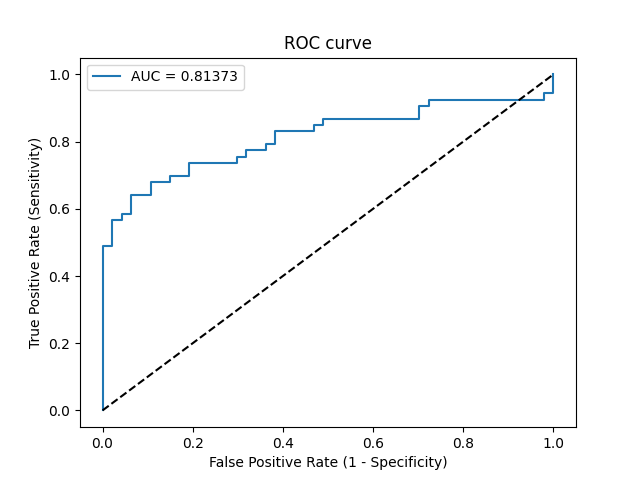

The data file committed next to this chart (first rows):
Threshold, Sensitivity, Specificity, NPV, PPV
inf, 0.0, 1.0, 0.47, 0
0.9987, 0.01887, 1.0, 0.4747, 1.0
0.7671, 0.4906, 1.0, 0.6351, 1.0
0.7502, 0.4906, 0.9787, 0.6301, 0.963
0.7005, 0.566, 0.9787, 0.6667, 0.9677
0.6975, 0.566, 0.9574, 0.6618, 0.9375
0.6952, 0.5849, 0.9574, 0.6716, 0.9394
0.6943, 0.5849, 0.9362, 0.6667, 0.9118
0.6721, 0.6415, 0.9362, 0.6984, 0.9189
0.662, 0.6415, 0.8936, 0.6885, 0.8718
0.65, 0.6792, 0.8936, 0.7119, 0.878
0.6299, 0.6792, 0.8511, 0.7018, 0.8372
0.6256, 0.6981, 0.8511, 0.7143, 0.8409
0.618, 0.6981, 0.8085, 0.7037, 0.8043
0.6089, 0.7358, 0.8085, 0.7308, 0.8125
0.5912, 0.7358, 0.7021, 0.7021, 0.7358
0.59, 0.7547, 0.7021, 0.7174, 0.7407
0.588, 0.7547, 0.6809, 0.7111, 0.7273
0.5773, 0.7736, 0.6809, 0.7273, 0.7321
0.5626, 0.7736, 0.6383, 0.7143, 0.7069
0.5617, 0.7925, 0.6383, 0.7317, 0.7119
0.5581, 0.7925, 0.617, 0.725, 0.7
0.557, 0.8302, 0.617, 0.7632, 0.7097
0.5449, 0.8302, 0.5319, 0.7353, 0.6667
0.5415, 0.8491, 0.5319, 0.7576, 0.6716
0.5399, 0.8491, 0.5106, 0.75, 0.6618
0.5396, 0.8679, 0.5106, 0.7742, 0.6667
0.5141, 0.8679, 0.2979, 0.6667, 0.5823
0.5121, 0.9057, 0.2979, 0.7368, 0.5926
0.4943, 0.9057, 0.2766, 0.7222, 0.5854
0.4937, 0.9245, 0.2766, 0.7647, 0.5904
0.4148, 0.9245, 0.02128, 0.2, 0.5158
0.4053, 0.9434, 0.02128, 0.25, 0.5208
0.3956, 0.9434, 0.0, 0.0, 0.5155
0.2953, 1.0, 0.0, 0, 0.53
